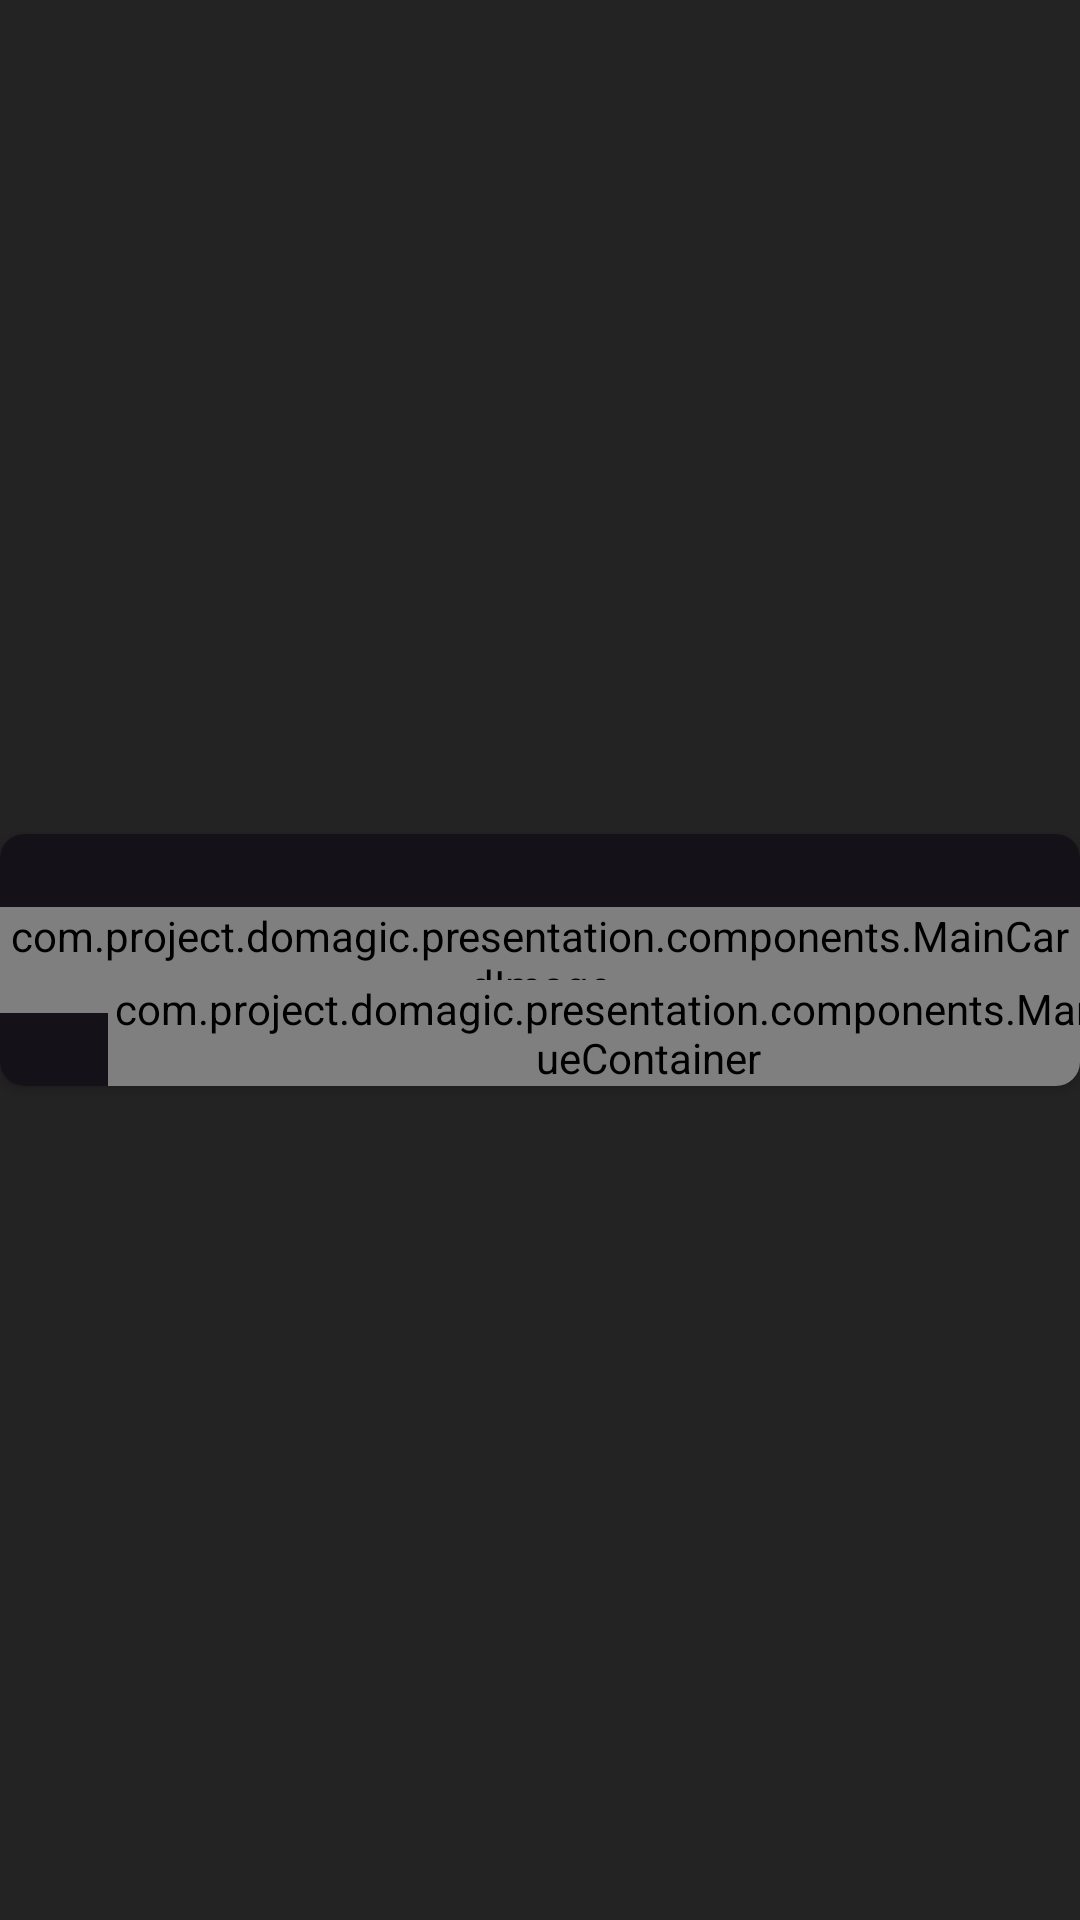

Layout XML and referenced resources for this Android screen:
<!-- AndroidManifest.xml: application theme Theme.CatalogingMtgCards -->
<!-- res/layout/card_list_item.xml -->
<?xml version="1.0" encoding="utf-8"?>
<LinearLayout xmlns:android="http://schemas.android.com/apk/res/android"
    xmlns:app="http://schemas.android.com/apk/res-auto"
    xmlns:card_view="http://schemas.android.com/apk/res-auto"
    xmlns:tools="http://schemas.android.com/tools"
    android:layout_width="match_parent"
    android:layout_height="wrap_content"
    android:layout_margin="2dp">

    <androidx.cardview.widget.CardView xmlns:card_view="http://schemas.android.com/apk/res-auto"
        android:id="@+id/card_view"
        android:layout_width="match_parent"
        android:layout_height="wrap_content"
        android:layout_gravity="center"
        card_view:cardBackgroundColor="@color/black_card_item"
        card_view:cardCornerRadius="8dp">

        <androidx.constraintlayout.widget.ConstraintLayout
            android:layout_width="match_parent"
            android:layout_height="wrap_content">

            <com.project.domagic.presentation.components.MainCardImage
                android:id="@+id/cardIv"
                android:layout_width="0dp"
                android:layout_height="wrap_content"
                app:layout_constraintBottom_toBottomOf="parent"
                app:layout_constraintHorizontal_bias="0.1"
                app:layout_constraintStart_toStartOf="parent"
                app:layout_constraintTop_toTopOf="parent" />


            <TextView
                android:id="@+id/card_name"
                android:layout_width="0dp"
                android:layout_height="wrap_content"
                android:layout_marginStart="10dp"
                android:textColor="@color/font_color_card"
                android:textSize="20sp"
                app:layout_constraintEnd_toEndOf="parent"
                app:layout_constraintHorizontal_bias="0.0"
                app:layout_constraintStart_toEndOf="@+id/cardIv"
                app:layout_constraintTop_toTopOf="parent"
                tools:text="Austere Commandggggggggggg" />


            <TextView
                android:id="@+id/card_type"
                android:layout_width="0dp"
                android:layout_height="wrap_content"
                android:textColor="@color/font_color_card"
                android:textSize="16dp"
                app:layout_constraintEnd_toEndOf="parent"
                app:layout_constraintStart_toStartOf="@id/card_name"
                app:layout_constraintTop_toBottomOf="@+id/card_name"
                tools:text="Creature - Minotaur Shamanabcdefg" />

            <com.project.domagic.presentation.components.ManaValueContainer
                android:id="@+id/manaIv_container"
                android:layout_width="wrap_content"
                android:layout_height="wrap_content"
                android:orientation="vertical"
                app:layout_constraintBottom_toBottomOf="parent"
                app:layout_constraintEnd_toEndOf="@id/card_name"
                app:layout_constraintHorizontal_bias="0.9"
                app:layout_constraintStart_toEndOf="@id/cardIv"
                app:layout_constraintTop_toBottomOf="@id/card_type"
                app:layout_constraintVertical_bias="0.9"/>


        </androidx.constraintlayout.widget.ConstraintLayout>
    </androidx.cardview.widget.CardView>
</LinearLayout>
<!-- resources referenced by this layout -->
<resources>
  <color name="black_card_item">#141218</color>
  <color name="font_color_card">#E6E0E9</color>
  <style name="Theme.CatalogingMtgCards" parent="Theme.MaterialComponents.DayNight.NoActionBar">
          
          <item name="android:windowBackground">@color/grey_900</item>
          <item name="colorPrimary">@color/purple</item>
          <item name="colorPrimaryVariant">@color/black_header</item>
          <item name="colorOnPrimary">@color/grey_900</item>
          <item name="colorSecondary">@color/color_fab</item>
          <item name="colorSecondaryVariant">@color/teal_700</item>
          <item name="colorOnSecondary">@color/font_color_fab</item>
          <item name="alertDialogTheme">@style/AlertDialogTheme</item>
  
          <item name="android:editTextColor">@color/hint_text_color</item>
          <item name="android:textColorHint">@color/hint_text_color</item>
  
          <item name="android:statusBarColor" tools:targetApi="l">?attr/colorPrimaryVariant</item>
      </style>
  <color name="grey_900">#232323</color>
  <color name="purple">#D0BCFF</color>
  <color name="black_header">#141313</color>
  <color name="color_fab">#4F378B</color>
  <color name="teal_700">#FF018786</color>
  <color name="font_color_fab">#EADDFF</color>
  <style name="AlertDialogTheme" parent="ThemeOverlay.AppCompat.Dialog.Alert">
          <item name="buttonBarPositiveButtonStyle">@style/PositiveButtonStyle</item>
          <item name="android:colorBackground">@color/black_card_item</item>
      </style>
  <color name="hint_text_color">#E6E0E9</color>
  <style name="PositiveButtonStyle" parent="Widget.MaterialComponents.Button.TextButton.Dialog">
          <item name="android:textColor">@color/purple</item>
      </style>
</resources>
